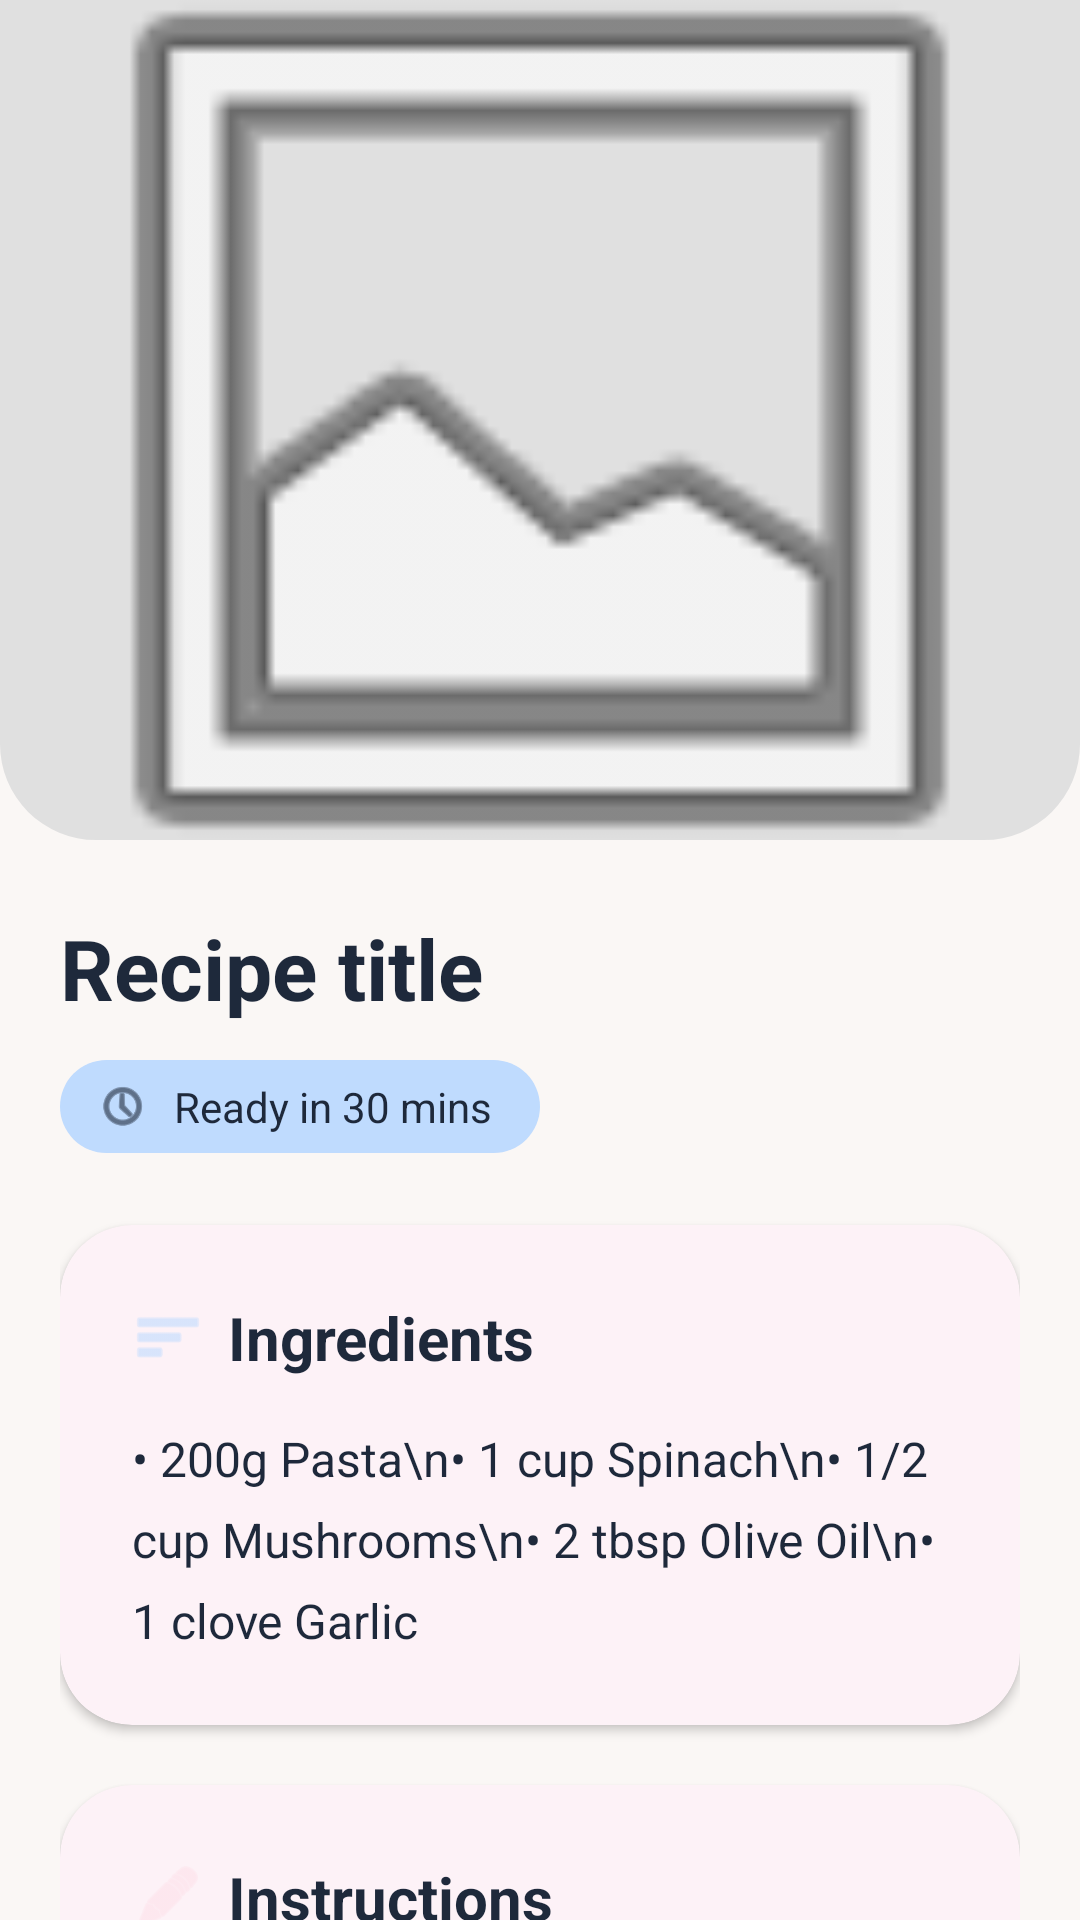

Layout XML and referenced resources for this Android screen:
<!-- AndroidManifest.xml: application theme Theme.Nurtura -->
<!-- res/layout/activity_recipe_detail.xml -->
<?xml version="1.0" encoding="utf-8"?>
<FrameLayout
    xmlns:android="http://schemas.android.com/apk/res/android"
    xmlns:app="http://schemas.android.com/apk/res-auto"
    xmlns:tools="http://schemas.android.com/tools"
    android:layout_width="match_parent"
    android:layout_height="match_parent"
    android:background="@color/background"
    android:id="@+id/main">

    <androidx.core.widget.NestedScrollView
        android:layout_width="match_parent"
        android:layout_height="match_parent">

        <LinearLayout
            android:layout_width="match_parent"
            android:layout_height="wrap_content"
            android:orientation="vertical"
            android:paddingBottom="40dp">

            <com.google.android.material.imageview.ShapeableImageView
                android:id="@+id/imgDetailRecipe"
                android:layout_width="match_parent"
                android:layout_height="280dp"
                android:background="#e0e0e0"
                android:scaleType="centerCrop"
                android:src="@android:drawable/ic_menu_gallery"
                app:shapeAppearanceOverlay="@style/ShapeAppearance.BottomRoundedImage"
                tools:ignore="ContentDescription" />

            <LinearLayout
                android:layout_width="match_parent"
                android:layout_height="wrap_content"
                android:orientation="vertical"
                android:paddingStart="20dp"
                android:paddingTop="24dp"
                android:paddingEnd="20dp">

                <TextView
                    android:id="@+id/txtRecipeTitle"
                    android:layout_width="match_parent"
                    android:layout_height="wrap_content"
                    android:lineSpacingExtra="4dp"
                    android:text="Recipe title"
                    android:textColor="@color/text_primary"
                    android:textSize="28sp"
                    android:textStyle="bold" />

                <LinearLayout
                    android:layout_width="wrap_content"
                    android:layout_height="wrap_content"
                    android:layout_marginTop="12dp"
                    android:layout_marginBottom="24dp"
                    android:background="@drawable/bg_time_pill"
                    android:gravity="center_vertical"
                    android:orientation="horizontal"
                    android:paddingStart="12dp"
                    android:paddingTop="6dp"
                    android:paddingEnd="16dp"
                    android:paddingBottom="6dp">

                    <ImageView
                        android:layout_width="18dp"
                        android:layout_height="18dp"
                        android:src="@android:drawable/ic_menu_recent_history"
                        app:tint="@color/text_primary"
                        tools:ignore="ContentDescription" />

                    <TextView
                        android:id="@+id/txtReadyTime"
                        android:layout_width="wrap_content"
                        android:layout_height="wrap_content"
                        android:layout_marginStart="8dp"
                        android:text="Ready in 30 mins"
                        android:textColor="@color/text_primary"
                        android:textSize="14sp" />
                </LinearLayout>

                <com.google.android.material.card.MaterialCardView
                    android:layout_width="match_parent"
                    android:layout_height="wrap_content"
                    android:layout_marginBottom="20dp"
                    app:cardBackgroundColor="@color/surface"
                    app:cardCornerRadius="24dp"
                    app:cardElevation="2dp"
                    app:strokeWidth="0dp">

                    <LinearLayout
                        android:layout_width="match_parent"
                        android:layout_height="wrap_content"
                        android:orientation="vertical"
                        android:padding="24dp">

                        <LinearLayout
                            android:layout_width="wrap_content"
                            android:layout_height="wrap_content"
                            android:gravity="center_vertical"
                            android:layout_marginBottom="16dp">

                            <ImageView
                                android:layout_width="24dp"
                                android:layout_height="24dp"
                                android:layout_marginEnd="8dp"
                                android:src="@android:drawable/ic_menu_sort_by_size"
                                app:tint="@color/accent_tertiary"
                                tools:ignore="ContentDescription"/>

                            <TextView
                                android:layout_width="wrap_content"
                                android:layout_height="wrap_content"
                                android:text="Ingredients"
                                android:textColor="@color/text_primary"
                                android:textSize="20sp"
                                android:textStyle="bold" />
                        </LinearLayout>

                        <TextView
                            android:id="@+id/txtIngredientsList"
                            android:layout_width="match_parent"
                            android:layout_height="wrap_content"
                            android:lineSpacingExtra="8dp"
                            android:text="• 200g Pasta\n• 1 cup Spinach\n• 1/2 cup Mushrooms\n• 2 tbsp Olive Oil\n• 1 clove Garlic"
                            android:textColor="@color/text_primary"
                            android:textSize="16sp" />
                    </LinearLayout>
                </com.google.android.material.card.MaterialCardView>

                <com.google.android.material.card.MaterialCardView
                    android:layout_width="match_parent"
                    android:layout_height="wrap_content"
                    app:cardBackgroundColor="@color/surface"
                    app:cardCornerRadius="24dp"
                    app:cardElevation="2dp"
                    app:strokeWidth="0dp">

                    <LinearLayout
                        android:layout_width="match_parent"
                        android:layout_height="wrap_content"
                        android:orientation="vertical"
                        android:padding="24dp">

                        <LinearLayout
                            android:layout_width="wrap_content"
                            android:layout_height="wrap_content"
                            android:gravity="center_vertical"
                            android:layout_marginBottom="16dp">

                            <ImageView
                                android:layout_width="24dp"
                                android:layout_height="24dp"
                                android:layout_marginEnd="8dp"
                                android:src="@android:drawable/ic_menu_edit"
                                app:tint="@color/accent_secondary"
                                tools:ignore="ContentDescription"/>

                            <TextView
                                android:layout_width="wrap_content"
                                android:layout_height="wrap_content"
                                android:text="Instructions"
                                android:textColor="@color/text_primary"
                                android:textSize="20sp"
                                android:textStyle="bold" />
                        </LinearLayout>

                        <TextView
                            android:id="@+id/txtInstructionsList"
                            android:layout_width="match_parent"
                            android:layout_height="wrap_content"
                            android:lineSpacingExtra="10dp"
                            android:text="1. Boil the pasta in salted water.\n2. Sauté garlic and mushrooms in olive oil.\n3. Add spinach and cook until wilted.\n4. Mix pasta with the vegetables and serve warm."
                            android:textColor="@color/text_primary"
                            android:textSize="16sp" />
                    </LinearLayout>
                </com.google.android.material.card.MaterialCardView>

            </LinearLayout>
        </LinearLayout>
    </androidx.core.widget.NestedScrollView>
    <ImageButton
        android:id="@+id/btnBack"
        android:layout_width="40dp"
        android:layout_height="40dp"
        android:layout_margin="16dp"
        android:src="@drawable/ic_back_arrow"
        android:scaleType="center"
        app:tint="@color/text_primary"
        android:background="@color/transparent"
        android:contentDescription="Back"
        android:layout_gravity="top|start"/>
</FrameLayout>
<!-- resources referenced by this layout -->
<resources>
  <color name="accent_secondary">#FDE0E9</color>
  <color name="accent_tertiary">#BFDBFE</color>
  <color name="background">#FAF7F5</color>
  <color name="surface">#FFFFFF</color>
  <color name="text_primary">#1E293B</color>
  <color name="transparent">#00000000</color>
  <!-- drawable bg_time_pill (drawable) -->
  <?xml version="1.0" encoding="utf-8"?>
  <shape xmlns:android="http://schemas.android.com/apk/res/android"
      android:shape="rectangle">
  
      <solid android:color="@color/accent_tertiary" />
  
      <corners android:radius="50dp" />
  
  </shape>
  <style name="ShapeAppearance.BottomRoundedImage" parent="ShapeAppearance.Material3.MediumComponent">
  
          <item name="cornerFamily">rounded</item>
  
          <item name="cornerSizeTopLeft">0dp</item>
          <item name="cornerSizeTopRight">0dp</item>
  
          <item name="cornerSizeBottomLeft">32dp</item>
          <item name="cornerSizeBottomRight">32dp</item>
  
      </style>
  <style name="Theme.Nurtura" parent="Base.Theme.Nurtura" />
  <style name="Base.Theme.Nurtura" parent="Theme.Material3.Light.NoActionBar">
          <item name="colorPrimary">@color/accent_primary</item>
          <item name="colorPrimaryVariant">@color/accent_primary</item>
          <item name="colorOnPrimary">@color/white</item>
  
          
          <item name="colorSecondary">@color/accent_secondary</item>
          <item name="colorSecondaryVariant">@color/accent_secondary</item>
          <item name="colorOnSecondary">@color/text_primary</item>
  
          
          <item name="android:windowBackground">@color/background</item>
          <item name="android:colorBackground">@color/background</item>
          <item name="colorSurface">@color/surface</item>
          <item name="colorSurfaceVariant">@color/surface_variant</item>
          <item name="colorOnSurface">@color/text_primary</item>
          <item name="colorOnSurfaceVariant">@color/text_secondary</item>
  
          
          <item name="android:textColor">@color/text_primary</item>
          <item name="android:textColorPrimary">@color/text_primary</item>
          <item name="android:textColorSecondary">@color/text_secondary</item>
          <item name="android:textColorHint">@color/text_secondary</item>
          <item name="android:textColorLink">@color/text_secondary</item>
  
          
          <item name="colorOutline">@color/stroke</item>
          <item name="colorOutlineVariant">@color/stroke</item>
  
          
          <item name="android:statusBarColor">@color/background</item>
          <item name="android:windowLightStatusBar">true</item>
  
          
          <item name="android:navigationBarColor">@color/background</item>
  
          <item name="bottomNavigationStyle">@style/Widget.Nurtura.BottomNavigationView</item>
      </style>
  <color name="accent_primary">#EC4899</color>
  <color name="white">#FFFFFF</color>
  <color name="surface_variant">#FDF5E6</color>
  <color name="text_secondary">#4B5563</color>
  <color name="stroke">#D1D5DB</color>
  <style name="Widget.Nurtura.BottomNavigationView" parent="Widget.Design.BottomNavigationView">
          <item name="itemIconTint">@drawable/bottom_nav_color_selector</item>
          <item name="itemTextColor">@drawable/bottom_nav_color_selector</item>
          <item name="android:background">@color/surface</item>
          <item name="elevation">8dp</item>
      </style>
  <!-- drawable bottom_nav_color_selector (drawable) -->
  <?xml version="1.0" encoding="utf-8"?>
  <selector xmlns:android="http://schemas.android.com/apk/res/android">
      <item android:state_checked="true" android:color="@color/slate_navy" />
      <item android:color="@color/soft_graphite" />
  </selector>
</resources>
